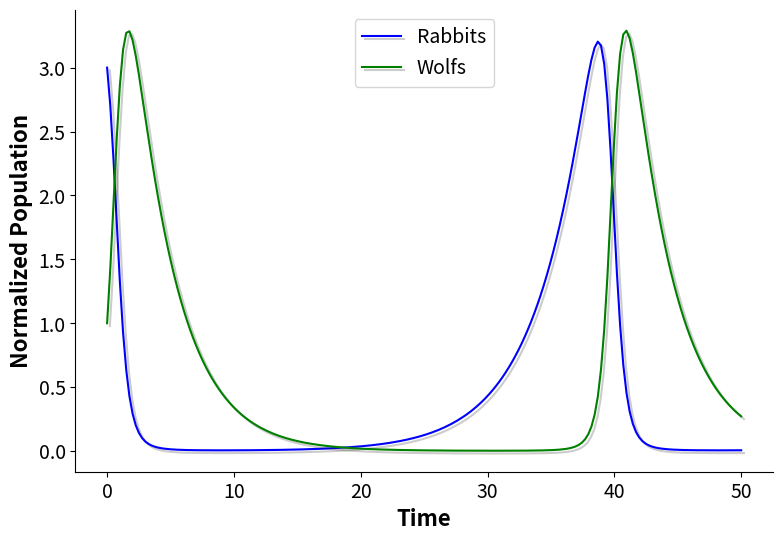
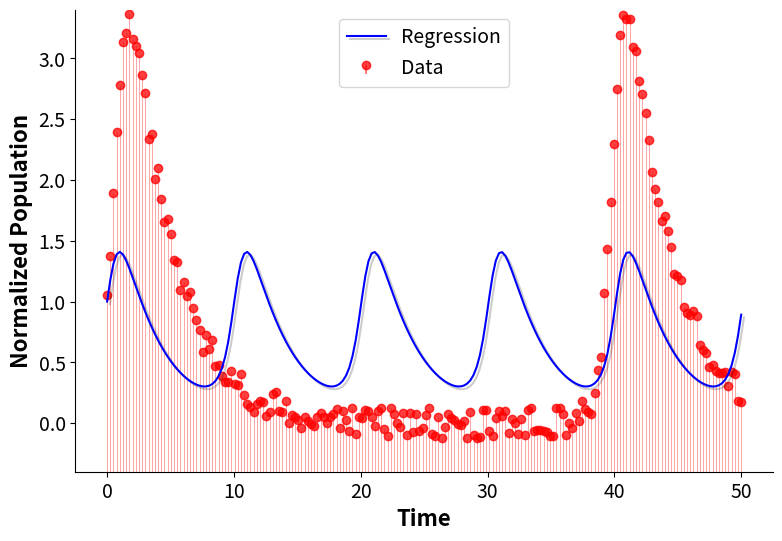
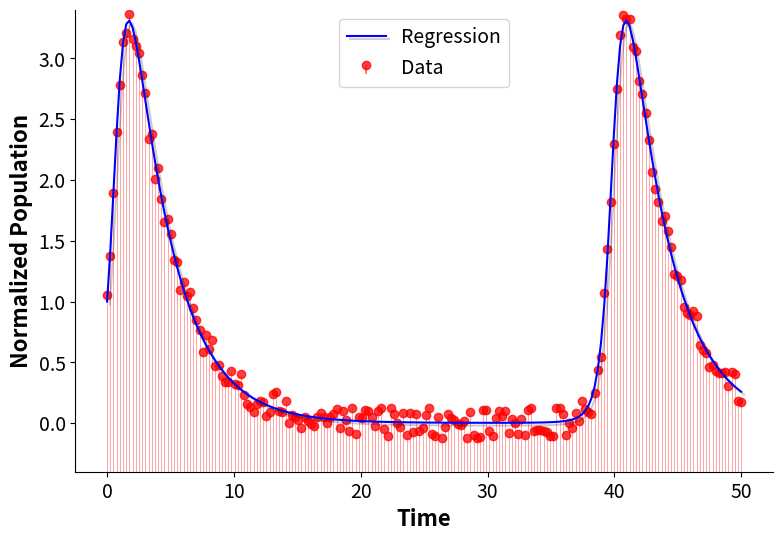
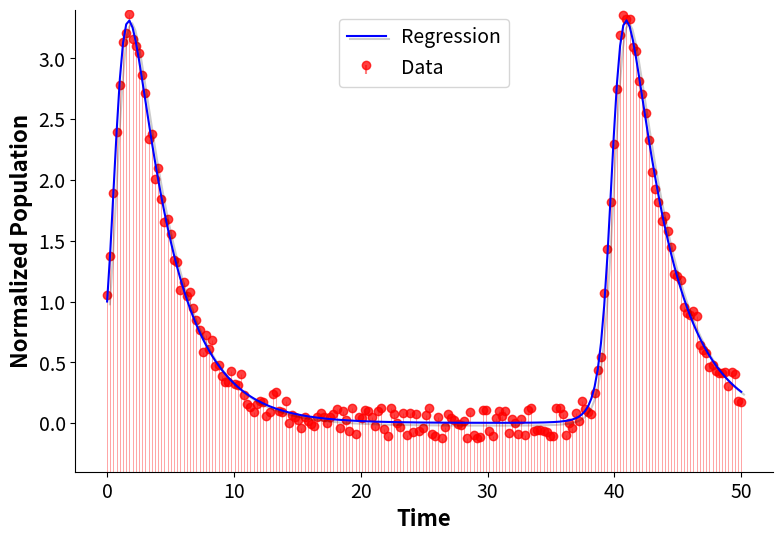

Python code for these plots, in order:
# -*- coding: utf-8 -*-
"""

[redacted]
From:

-Parameter estimation of differential equation models-

"""
###############################################################################
#                          Libraries to use  
###############################################################################

import numpy as np
import matplotlib.pyplot as plt
import matplotlib.patheffects as path_effects

from scipy.integrate import odeint
from scipy.optimize import minimize
from scipy.optimize import curve_fit

###############################################################################
#                    General plot functions 
###############################################################################

#Elimates the left and top lines and ticks in a matplotlib plot 
def PlotStyle(Axes,Title):
    
    Axes.spines['top'].set_visible(False)
    Axes.spines['right'].set_visible(False)
    Axes.spines['bottom'].set_visible(True)
    Axes.spines['left'].set_visible(True)
    Axes.xaxis.set_tick_params(labelsize=14)
    Axes.yaxis.set_tick_params(labelsize=14)
    Axes.set_title(Title)

#Lollipop plot based on the python graph gallery implementation 
def LollipopPlot(Fig,Time,Data,Regression):
    
    cTime=Time
    cData=Data
    cRegression=Regression
    
    ax=Fig.gca()

    (markers, stemlines, baseline) = ax.stem(cTime, cData,bottom=-0.4,label='Data',basefmt=" ")
    plt.setp(stemlines, linestyle="-", color="red", linewidth=0.5,alpha=0.5 )
    plt.setp(markers, color="red",alpha=0.75 )

    ax.plot(cTime,cRegression,'b-',label='Regression',path_effects=[path_effects.SimpleLineShadow(alpha=0.2,rho=0.2),
                       path_effects.Normal()])
  
    ax.set_ylabel('Normalized Population',fontsize=16,fontweight='bold')
    ax.set_xlabel('Time',fontsize=16,fontweight='bold')
    ax.legend(loc=0,fontsize=14)
    ax.set_ylim(-0.4,3.4)
    PlotStyle(ax,'')

###############################################################################
#                     ODE system Model solving  
###############################################################################

#Lodka-Volterra non linear model
def MakeModel(Alpha,Beta,Gamma,Delta,Variables):
    
    Equation1=Variables[0]*(Alpha-Beta*Variables[1])
    Equation2=-Variables[1]*(Gamma-Delta*Variables[0])
    
    return [Equation1,Equation2]

#Integration time
SolverTime=np.linspace(0,50,num=200)

#Parameters of the model 
alpha=0.25
beta=0.55
gamma=0.3
delta=0.6

#Initial conditions 
Int=np.array([3,1])  

#Model Solution 
def ODEModel(InitialConditions,t):

    return MakeModel(alpha,beta,gamma,delta,InitialConditions)

Solution=odeint(ODEModel,Int,SolverTime)

###############################################################################
#                           Visualization 
###############################################################################

plt.figure(1,figsize=(9,6))

plt.plot(SolverTime,Solution[:,0],'b-',label='Rabbits',path_effects=[path_effects.SimpleLineShadow(alpha=0.2,rho=0.2),
                       path_effects.Normal()])
plt.plot(SolverTime,Solution[:,1],'g-',label='Wolfs',path_effects=[path_effects.SimpleLineShadow(alpha=0.2,rho=0.2),
                       path_effects.Normal()])

plt.xlabel('Time',fontsize=16,fontweight='bold')
plt.ylabel('Normalized Population',fontsize=16,fontweight='bold')
plt.legend(loc=0,fontsize=14)

ax=plt.gca()
PlotStyle(ax,'')

###############################################################################
#                            Data generation  
###############################################################################
def MakeNoisyData(Data,Noise):
    
    return [val+cal for val,cal in zip(Data,Noise)]

WhiteNoise=[np.random.uniform(low=-1,high=1)/8 for val in Solution[:,1]]
WhiteSignal=MakeNoisyData(Solution[:,1],WhiteNoise)

###############################################################################
#                    ODE system model fitting  
###############################################################################

def ModelSolver(t,Alpha,Beta,Gamma,Delta,InitialConditions):
    
    cAlpha=Alpha
    cBeta=Beta
    cGamma=Gamma
    cDelta=Delta
    
    cInit=InitialConditions
    
    def LocalModel(cInit,t):
        
        return MakeModel(cAlpha,cBeta,cGamma,cDelta,cInit)
    
    Solution=odeint(LocalModel,cInit,t)
    
    return Solution[:,1]

def ModelFit(t,Alpha,Beta,Gamma,Delta):
    
    return ModelSolver(t,Alpha,Beta,Gamma,Delta,Int)
    
ModelParams01=curve_fit(ModelFit,SolverTime,WhiteSignal)
FitSolution=ModelSolver(SolverTime,ModelParams01[0][0],ModelParams01[0][1],ModelParams01[0][2],ModelParams01[0][3],Int)

###############################################################################
#                    Standard parameter estimation  
###############################################################################

fig=plt.figure(2,figsize=(9,6))

LollipopPlot(fig,SolverTime,WhiteSignal,FitSolution)

###############################################################################
#                    Performance measurement
###############################################################################

#Measures the squared error between the data and the fit given an initial parameter guess
def SquaredError(InitialParameterGuess):
    
    try:
        #Some guesses will result in an error or an invalid integration 
        #this ensures that the error is estimated only for valid solutions 
        cModelParams=curve_fit(ModelFit,SolverTime,WhiteSignal,p0=InitialParameterGuess)
        cSolution=ModelSolver(SolverTime,cModelParams[0][0],cModelParams[0][1],cModelParams[0][2],cModelParams[0][3],Int)
    
        error=[(val-sal)**2 for val,sal in zip(cSolution,WhiteSignal)]
        
    except RuntimeError:
        
        #Based on the scale of the data the following list of values will be large enough to be rejected as a solution 
        error=[10,10]
    
    return sum(error)

###############################################################################
#                    Random Search of initial values  
###############################################################################

#Random selection of the initial guess values 
def RandomSearch(Iterations):
    
    nIt=Iterations 
    GuessContainer=[]
    ErrorContainer=[]
    
    for k in range(nIt):
        
        lGuess=[np.random.uniform(low=0,high=1) for val in range(4)]
        lerror=SquaredError(lGuess)
        
        GuessContainer.append(lGuess) #Contains the list of random initial values 
        ErrorContainer.append(lerror) #List of the errors 
    
    minError=np.min(ErrorContainer) #Min error value 
    minLocation=[j for j in range(nIt) if ErrorContainer[j]==minError] #Returns the location of the min value in the list
    
    bestGuess=GuessContainer[minLocation[0]] #Best initial value guess 
    
    return ErrorContainer,bestGuess
    
    
errs,bG=RandomSearch(10)    

###############################################################################
#                   Initial values Random Search Fitting 
###############################################################################

ModelParams02=curve_fit(ModelFit,SolverTime,WhiteSignal,p0=bG)
FitSolution2=ModelSolver(SolverTime,ModelParams02[0][0],ModelParams02[0][1],ModelParams02[0][2],ModelParams02[0][3],Int)

###############################################################################
#                              Visualization  
###############################################################################

fig=plt.figure(3,figsize=(9,6))

LollipopPlot(fig,SolverTime,WhiteSignal,FitSolution2)

###############################################################################
#                    Initial values Nelder-Mean Fitting
###############################################################################

#Vector of random initial values 
g0=[np.random.uniform(low=0,high=1) for val in range(4)] 

#Minimization of the squared error by Nelder-Mead 
res = minimize(SquaredError, g0, method='nelder-mead',options={'xtol': 1e-3, 'maxiter':100,'disp': False})

ModelParams03=curve_fit(ModelFit,SolverTime,WhiteSignal,p0=res.x)
FitSolution3=ModelSolver(SolverTime,ModelParams03[0][0],ModelParams03[0][1],ModelParams03[0][2],ModelParams03[0][3],Int)

###############################################################################
#                              Visualization 
###############################################################################

fig=plt.figure(4,figsize=(9,6))

LollipopPlot(fig,SolverTime,WhiteSignal,FitSolution3)
